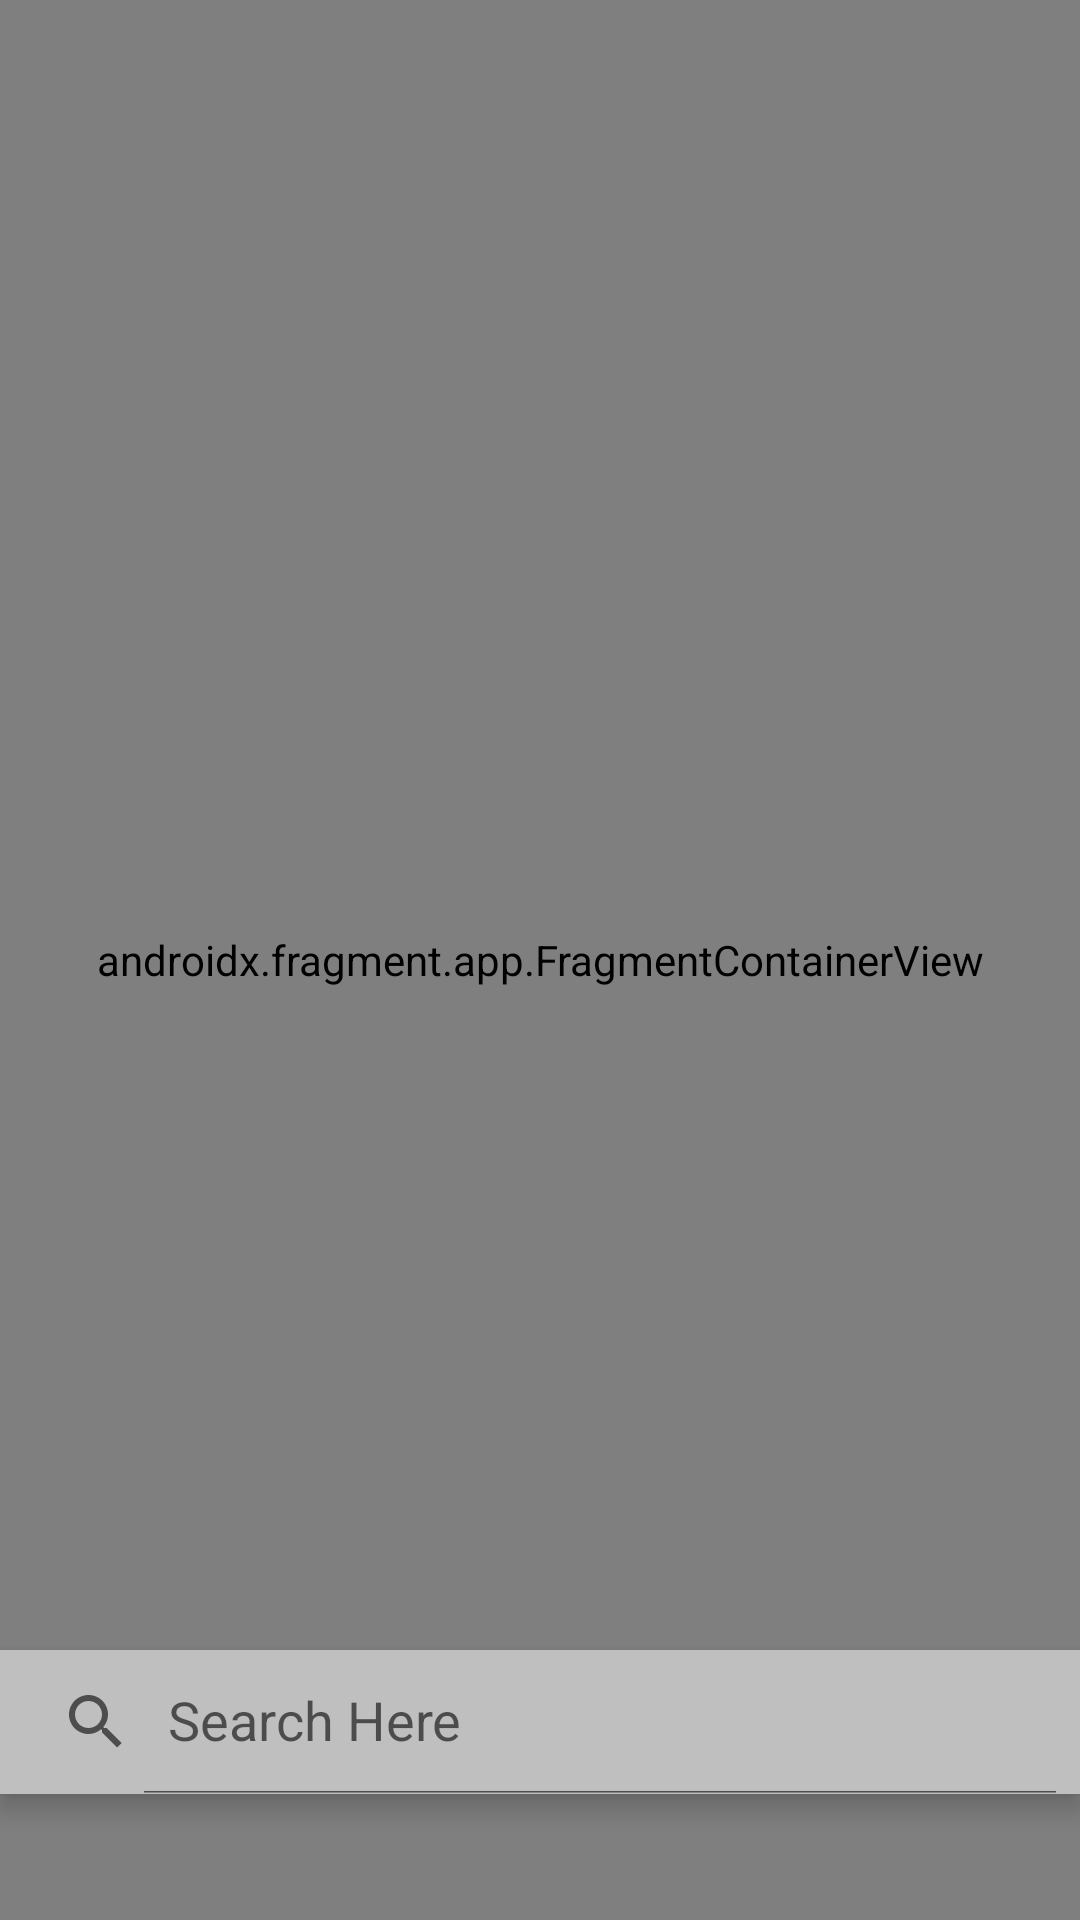

Produce the Android XML layout that renders to this screen, including the resource entries it uses.
<!-- AndroidManifest.xml: application theme Theme.Advizors -->
<!-- res/layout/fragment_maps.xml -->
<?xml version="1.0" encoding="utf-8"?>
<RelativeLayout
    xmlns:android="http://schemas.android.com/apk/res/android"
    xmlns:app="http://schemas.android.com/apk/res-auto"
    android:layout_width="match_parent"
    android:layout_height="match_parent">
    <androidx.fragment.app.FragmentContainerView xmlns:android="http://schemas.android.com/apk/res/android"
        xmlns:map="http://schemas.android.com/apk/res-auto"
        android:id="@+id/map"
        android:name="com.google.android.gms.maps.SupportMapFragment"
        android:layout_width="match_parent"
        android:layout_height="match_parent" />

    <androidx.appcompat.widget.SearchView
        android:id="@+id/idSearchView"
        android:layout_width="match_parent"
        android:layout_height="wrap_content"
        android:layout_alignBottom="@id/map"
        android:layout_centerVertical="false"
        android:layout_marginBottom="42dp"
        android:background="#BFBFBF"
        android:elevation="5dp"
        app:iconifiedByDefault="false"
        app:queryHint="Search Here" />
</RelativeLayout>
<!-- resources referenced by this layout -->
<resources>
  <style name="Theme.Advizors" parent="@style/Theme.MaterialComponents.DayNight.NoActionBar" />
</resources>
